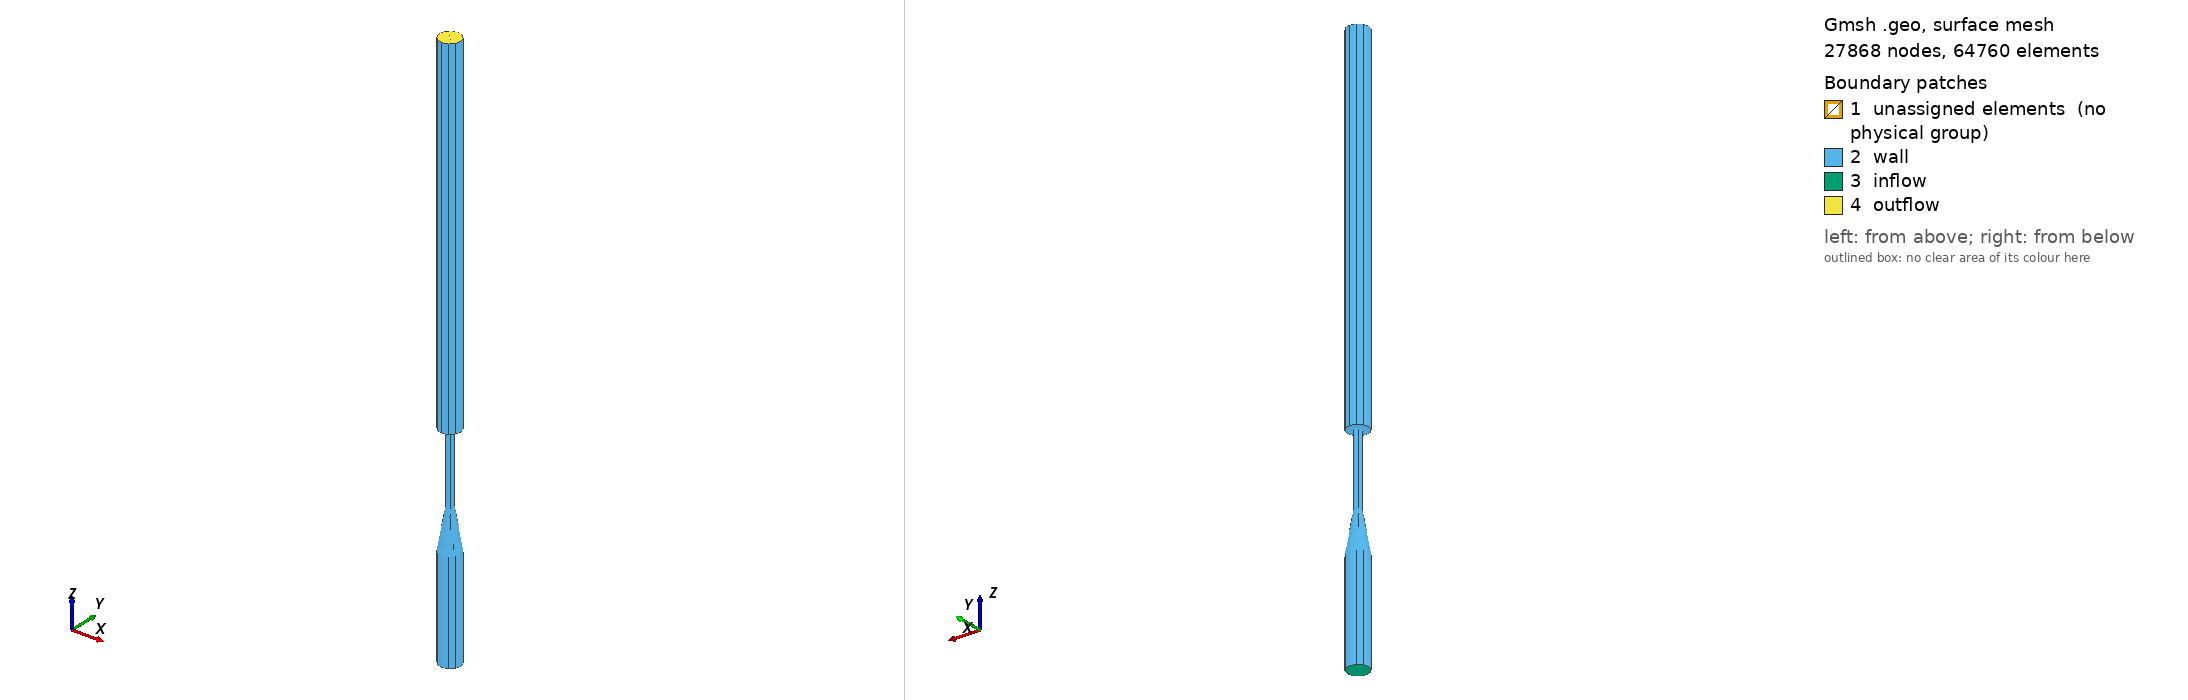

Gmsh geometry script, surface-meshed: 27868 nodes, 64760 surface elements. Boundary patches (legend numbers): 1 unassigned elements (no physical group), 2 wall, 3 inflow, 4 outflow. Left view from above one corner, right view from below the opposite corner. Legend entries are the model's physical surfaces; 'unassigned elements' are surfaces in no physical group. The drawing asked Gmsh for element sizes between 1% and 20% of the model's largest extent; the script's own settings can give other sizes.

=== CFD_benchmark_long.geo (drawn) ===
Mesh.Algorithm3D=4;
Mesh.Optimize=1;
//Mesh.CharacteristicLengthFactor=0.1;
Mesh.ElementOrder=1;

//Mesh.Smoothing = 100;
//Mesh.OptimizeNetgen=1;

ms = 2.0e-2; // Entrance exit point size
mse = ms; // Sudden expansion exterior size
mm = ms;  // Converging size
mt = ms; // Throad size

// Geometry info
delta = -6.2685;

df=0.6;
di=0.6;
dt=0.2;

l1=12.0 + delta;
l2=2.2685;
l3=4.0;
l4=20.0;

Point(1) = {0, 0,0 + delta};
Point(2) = {di,0,0 + delta};
Point(6) = {0, 0,l2 + delta};
Point(7) = {dt,0,l2 + delta};
Line(1) = {1,2};
Line(2) = {1,6};
Line(3) = {6,7};
Line(4) = {7,2};
Line Loop(1) = {4, -1, 2, 3};
Plane Surface(1) = {1};

Extrude {{0,0,1}, {0,0,0+delta}, Pi/2} { Surface{1}; }
Extrude {{0,0,1}, {0,0,0+delta}, Pi/2} { Surface{21}; }
Extrude {{0,0,1}, {0,0,0+delta}, Pi/2} { Surface{38}; }
Extrude {{0,0,1}, {0,0,0+delta}, Pi/2} { Surface{55}; }

// Sudden expansion
Point(101) = {df,0,l2+l3+delta, mse};
Point(102) = {0,df,l2+l3+delta, mse};
Point(103) = {-df,0,l2+l3+delta, mse};
Point(104) = {0,-df,l2+l3+delta, mse};

Line Loop(2) = {28, 45, 62, 11};

Plane Surface(72) = {2};

Extrude {0, 0, l3} {
  Surface{54}; Surface{71}; Surface{20}; Surface{37}; Layers{l3/mt};
}

Extrude {0, 0, -l1} {
  Surface{16}; Surface{33}; Surface{50}; Surface{67}; Layers{l1/ms}; 
}

Circle(195) = {104, 105, 101};
Circle(196) = {101, 105, 102};
Circle(197) = {102, 105, 103};
Circle(198) = {103, 105, 104};

Line Loop(3) = {195, 196, 197, 198};
Line Loop(4) = {109, 126, 75, 92};

Plane Surface(209) = {3, 4};

Extrude {0, 0, l4} {
  Surface{209}; Surface{106}; Surface{123}; Surface{140}; Surface{89};
Layers{l4/mm}; }

Characteristic Length {118,105,126,106,111,6,7,8,12,10} = mt;
Characteristic Length {1,2,9,11,13} = mm;
Characteristic Length {126,127,132,136,134} = ms;
Characteristic Length {144,139,137,149,138} = ms;

// Define physical domains
Physical Surface("wall") = {152, 203, 186, 169, 30, 47, 64, 13, 118, 135, 84, 101, 209, 222, 226, 230, 234};
Physical Surface("outflow") = {251, 285, 302, 319, 268};
Physical Surface("inflow") = {157, 174, 191, 208};
Physical Volume("vol") = {10, 9, 12, 11, 2, 1, 7, 8, 3, 5, 6, 4, 15, 16, 17, 13, 14};
